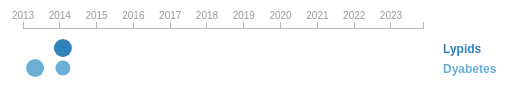
D3 v3 page, settled after 360 driven frames (6 s of simulated time); the page loaded 1 data file(s).


    function truncate(str, maxLength, suffix) {
      if(str.length > maxLength) {
        str = str.substring(0, maxLength + 1);
        str = str.substring(0, Math.min(str.length, str.lastIndexOf(" ")));
        str = str + suffix;
      }
      return str;
    }

    var margin = {top: 20, right: 200, bottom: 0, left: 20},
    width = 400,
    height = 200;


    var domain0 = [+new Date("2013-01-01"), +new Date()];

    var c = d3.scale.category20c(); // ["#3F3931", "#9B8B79", "#B1A08E", "#CFBEA9", "#F2E5D3"];

    var x = d3.time.scale.utc()
      .domain(domain0)
      .range([0, width]);

    var xAxis = d3.svg.axis()
      .scale(x)
      .orient("top");

    // var formatYears = d3.format("0000");
    // xAxis.tickFormat(formatYears);

    var svg = d3.select("body").append("svg")
    .attr("width", width + margin.left + margin.right)
    .attr("height", height + margin.top + margin.bottom)
    .style("margin-left", margin.left + "px")
    .append("g")
    .attr("transform", "translate(" + margin.left + "," + margin.top + ")");


    d3.json("data-tmp.json", function(data) {
      var domain0 = [+new Date("2013-01-01"), +new Date()];
      var xScale = d3.time.scale.utc()
      .domain(domain0)
      .range([0, width]);

      svg.append("g")
      .attr("class", "x axis")
      .attr("transform", "translate(0," + 0 + ")")
      .call(xAxis);

      for (var j = 0; j < data.length; j++) {
        var g = svg.append("g").attr("class","journal");

        var circles = g.selectAll("circle")
          .data(data[j]['articles'])
          .enter()
          .append("circle");

        var text = g.selectAll("text")
          .data(data[j]['articles'])
          .enter()
          .append("text");

        var rScale = d3.scale.linear()
          .domain([0, d3.max(data[j]['articles'], function(d) { return d.value; })])
          .range([2, 9]);

        circles
          .attr("cx", function(d, i) {
            return xScale(new Date(d.date));
          })
          .attr("cy", j*20+20)
          .attr("r", function(d) { return rScale(d.value); })
          .style("fill", function(d) { return c(j); });

        text
          .attr("y", j*20+25)
          .attr("x",function(d, i) { return xScale(new Date(d.date))-5; })
          .attr("class","value")
          .text(function(d){ return d.value; })
          .style("fill", function(d) { return c(j); })
          .style("display","none");

        g.append("text")
          .attr("y", j*20+25)
          .attr("x",width+20)
          .attr("class","label")
          .text(truncate(data[j]['name'],30,"..."))
          .style("fill", function(d) { return c(j); })
          .on("mouseover", mouseover)
          .on("mouseout", mouseout);
      };

      function mouseover(p) {
        var g = d3.select(this).node().parentNode;
        d3.select(g).selectAll("circle").style("display","none");
        d3.select(g).selectAll("text.value").style("display","block");
      }

      function mouseout(p) {
        var g = d3.select(this).node().parentNode;
        d3.select(g).selectAll("circle").style("display","block");
        d3.select(g).selectAll("text.value").style("display","none");
      }
    });
  

### data: data-tmp.json
[
 {
  "articles": [
   {
    "value": 1,
    "date": "2014-01-01"
   },
   {
    "value": 46,
    "date": "2014-02-01"
   },
   {
    "value": 5,
    "date": "2014-03-01"
   }
  ],
  "name": "Lypids"
 },
 {
  "articles": [
   {
    "value": 100,
    "date": "2013-05-01"
   },
   {
    "value": 79,
    "date": "2014-02-01"
   },
   {
    "value": 5,
    "date": "2014-03-01"
   }
  ],
  "name": "Dyabetes"
 }
]